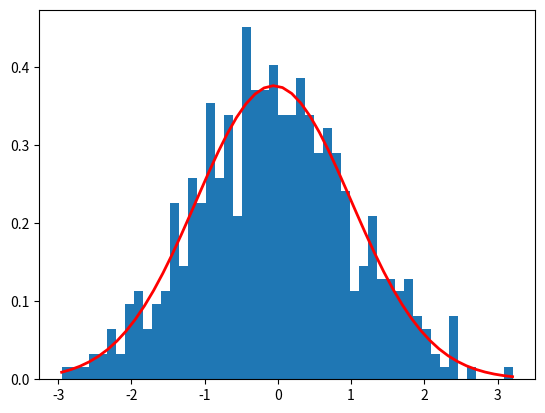

Recreate this plot in Python.
import numpy as np
np_list = np.ones(5)*3
#print(np_list)

x = np.empty((2, 3, 3))
#print(x)

stock_cnt = 200
view_days = 504

stock_day_change = np.random.standard_normal((stock_cnt, view_days))

# print(stock_day_change.shape)
# print(np.around((stock_day_change[0:1, :5]), 2))
#
# mask = stock_day_change[0:2, 0:5] > 0.5 #先找出大于0.5的数组，生成一个筛选列表。
# print(mask)
#
# tmp_test = stock_day_change[0:2, 0:5].copy()
# print(tmp_test[mask])

#一些基础的统计函数使用

stock_day_change_four = stock_day_change[:4, :4]
# print(stock_day_change_four)
#
# print('最大涨幅{}'.format(np.max(stock_day_change_four, axis=1))) #每个元素是某只股票4天内的最大涨幅，横向每一个取最大。
#
# print('日最大涨幅：{}'.format(np.max(stock_day_change_four, axis=0))) #每个元素是某日内股票的最大涨幅，纵向每一个取最大，但还不知道具体是哪一个。
#
# print('最大涨幅股票{}'.format(np.argmax(stock_day_change_four, axis=0)))

import scipy.stats as scs
import matplotlib.pyplot as plt
stock_mean = stock_day_change[0].mean()
stock_std = stock_day_change[0].std()

plt.hist(stock_day_change[0], bins=50, density=True)

fit_linspace = np.linspace(stock_day_change[0].min(), stock_day_change[0].max())

pdf = scs.norm(stock_mean, stock_std).pdf(fit_linspace)
plt.plot(fit_linspace, pdf, lw=2, c='r')
plt.show()